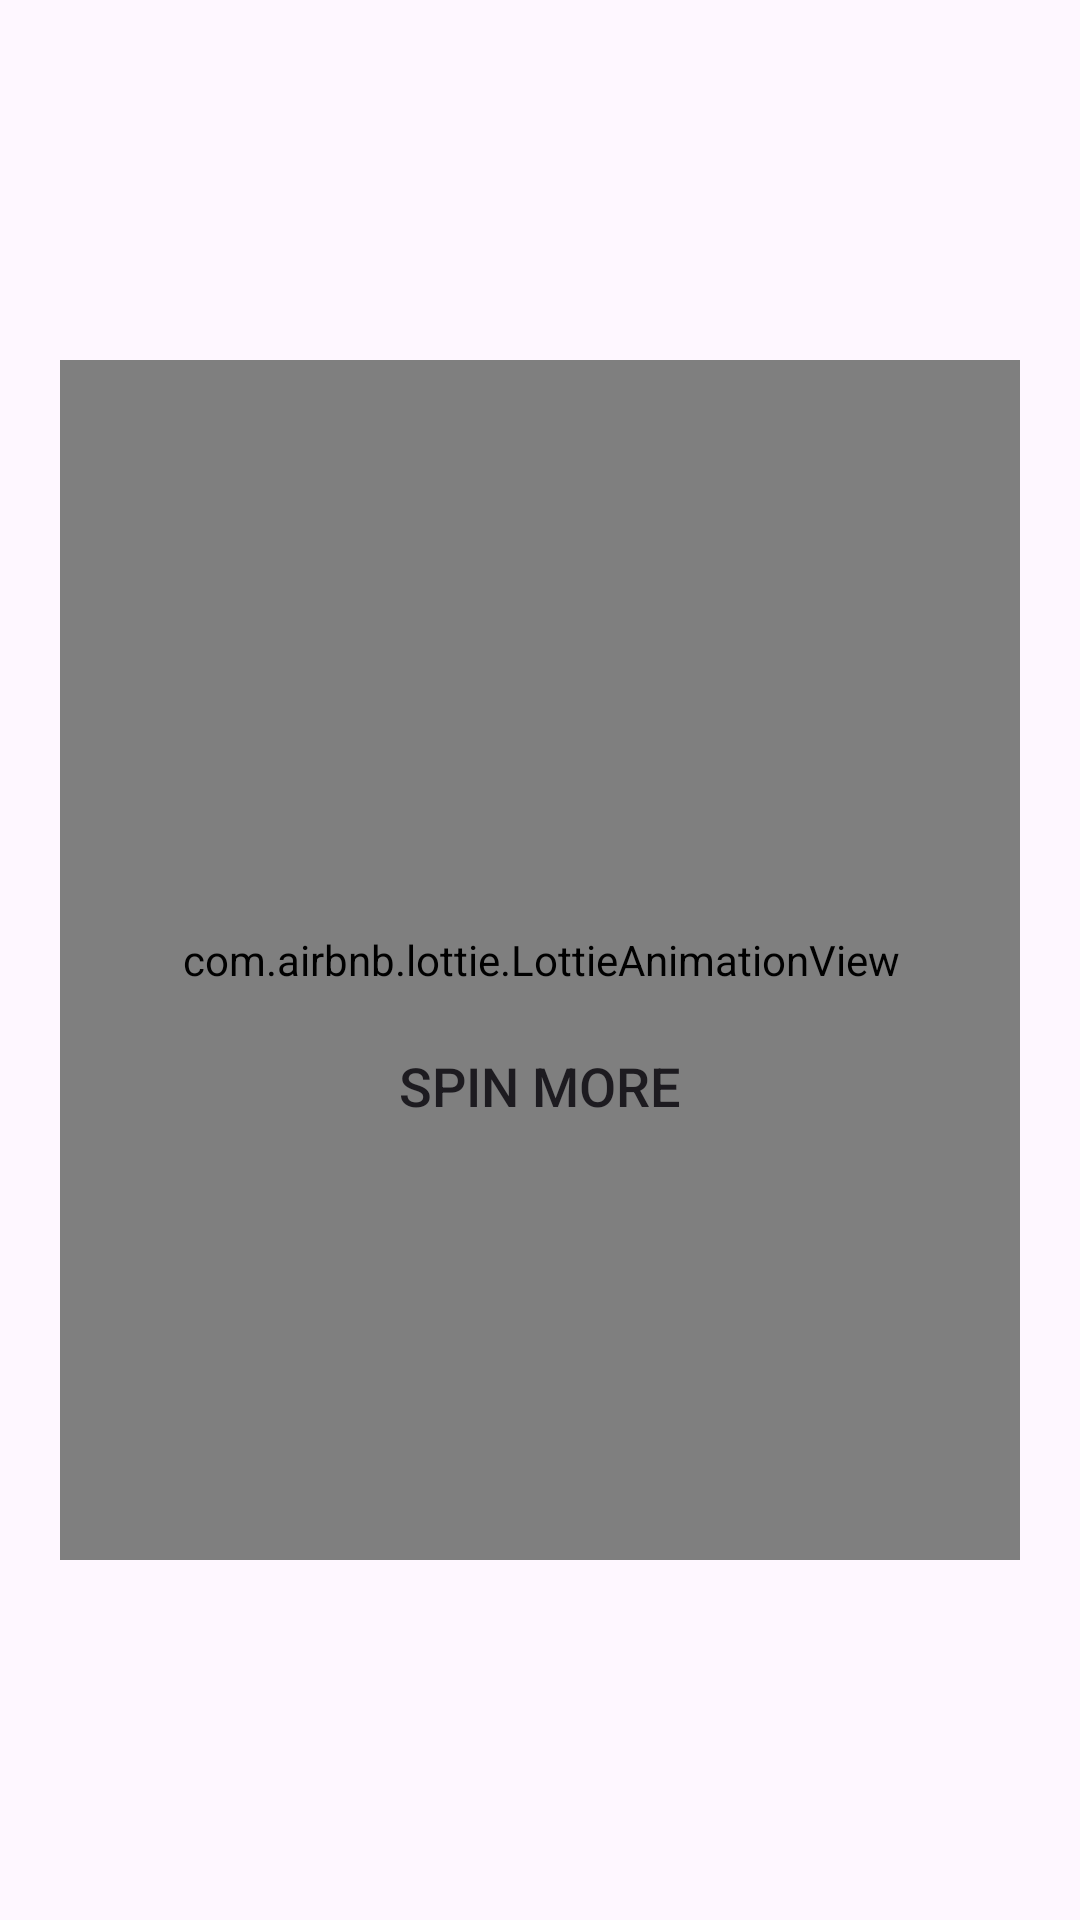

This screen was rendered from an Android layout file. Write that file and the resources it references.
<!-- AndroidManifest.xml: application theme Theme.VideoCall -->
<!-- res/layout/win_popup.xml -->
<?xml version="1.0" encoding="utf-8"?>
<androidx.constraintlayout.widget.ConstraintLayout xmlns:android="http://schemas.android.com/apk/res/android"
    xmlns:app="http://schemas.android.com/apk/res-auto"
    xmlns:tools="http://schemas.android.com/tools"
    android:layout_width="match_parent"
    android:layout_height="250dp"
    android:padding="20dp"
    android:layout_margin="15dp"
    android:background="@drawable/win_popup_bg">

    <com.airbnb.lottie.LottieAnimationView
        android:id="@+id/win_lottie"
        android:layout_width="400dp"
        android:layout_height="400dp"
        app:lottie_rawRes="@raw/win_lottie"
        app:layout_constraintBottom_toBottomOf="parent"
        app:layout_constraintEnd_toEndOf="parent"
        app:layout_constraintStart_toStartOf="parent"
        app:layout_constraintTop_toTopOf="parent"
        app:lottie_autoPlay="true"
        app:lottie_loop="true" />

    <TextView
        android:id="@+id/win_text"
        android:layout_width="wrap_content"
        android:layout_height="wrap_content"
        android:layout_marginTop="50dp"
        android:textColor="#000000"
        android:text=""
        android:inputType="number"
        android:textSize="25sp"
        android:textStyle="bold"
        app:layout_constraintEnd_toEndOf="parent"
        app:layout_constraintStart_toStartOf="parent"
        app:layout_constraintTop_toTopOf="parent" />

    <Button
        android:id="@+id/button"
        android:layout_width="match_parent"
        android:layout_height="wrap_content"
        android:background="@drawable/win_popup_bg"
        android:text="Spin more"
        android:textSize="18sp"
        app:layout_constraintBottom_toBottomOf="parent"
        app:layout_constraintEnd_toEndOf="parent"
        app:layout_constraintStart_toStartOf="parent"
        app:layout_constraintTop_toBottomOf="@+id/win_text" />







</androidx.constraintlayout.widget.ConstraintLayout>
<!-- resources referenced by this layout -->
<resources>
  <style name="Theme.VideoCall" parent="Base.Theme.VideoCall" />
  <style name="Base.Theme.VideoCall" parent="Theme.Material3.DayNight.NoActionBar">
          
          
      </style>
</resources>
